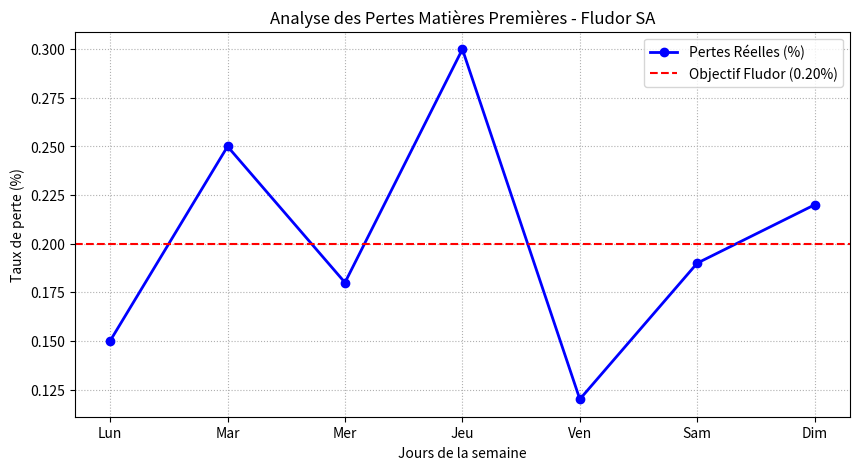

The script that saved this image:
import matplotlib.pyplot as plt

# Données d'échantillon (Simulation de 7 jours à Cana)
jours = ['Lun', 'Mar', 'Mer', 'Jeu', 'Ven', 'Sam', 'Dim']
pertes_reelles = [0.15, 0.25, 0.18, 0.30, 0.12, 0.19, 0.22] # Taux en %

plt.figure(figsize=(10, 5))
plt.plot(jours, pertes_reelles, marker='o', label='Pertes Réelles (%)', color='blue', linewidth=2)
plt.axhline(y=0.20, color='red', linestyle='--', label='Objectif Fludor (0.20%)')

plt.title('Analyse des Pertes Matières Premières - Fludor SA')
plt.xlabel('Jours de la semaine')
plt.ylabel('Taux de perte (%)')
plt.legend()
plt.grid(True, linestyle=':')

# Sauvegarde du graphique de démonstration
plt.savefig('visualisation_pertes.png')
print("Graphique de preuve généré.")
